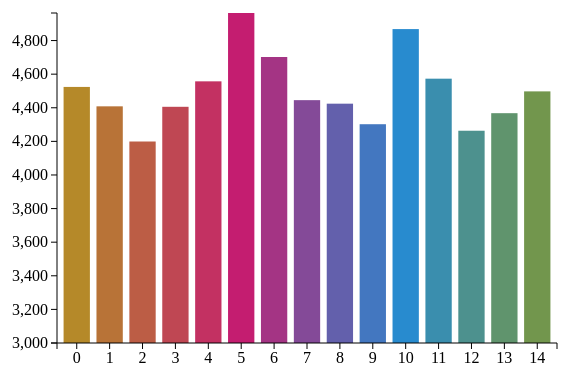
D3 v3 page, settled after 360 driven frames (6 s of simulated time); the page loaded 1 data file(s).


// ── script.js
var bardata= [];


var tempColor;

d3.tsv('data.tsv', function(data){

	for (key in data){
		bardata.push(data[key].value)
	}

var margin = { top: 30, right: 30, bottom: 40, left: 70 };
var height = 400 - margin.top - margin.bottom; 
var width = 600 -margin.left - margin.right, barWidth = 50 , barOffset = 5;

var colors = d3.scale.linear()
				.domain([0,bardata.length*.33, bardata.length*.66, bardata.length])
				.range(['#B58929','#C61C6F','#268BD2','#85992C']);

var yScale = d3.scale.linear()
				.domain([0, d3.max(bardata)])
				.range([0, height]); // scales out data to see that the graph wont exceed the height of the SVG element


var xScale = d3.scale.ordinal()
				.domain(d3.range(0,bardata.length))
				.rangeBands([0, width], .2); // takes care of resizing the width of each band and hence keps up to the width of the svg element

var tooltip = d3.select('body').append('div') 
				.style('position','absolute')
				.style('padding','0 10px')
				.style('background','white')
				.style('opacity',0)

 var myChart = d3.select('#chart').append('svg')
	.attr('width',width+margin.left+margin.right)
	.attr('height',height+margin.top+margin.bottom)

	.append('g')
	.attr('transform','translate('+margin.left+','+margin.top+')')
	.selectAll('rect').data(bardata)
	.enter().append('rect')
		.style('fill', function(d,i){
			return colors(i);
		})
		.attr('width',xScale.rangeBand())
		
		.attr('x', function(d,i){
			return xScale(i);
		})

		.attr('height', 0)

		.attr('y', height)
		
		.on('mouseover', function (d) {
			
			tooltip.transition()
				.style('opacity', .9)

			tooltip.html(d)
				.style('left', (d3.event.pageX - 35) + 'px')
				.style('top', (d3.event.pageY - 30) + 'px')

			tempColor = this.style.fill;
			d3.select(this)
				.style('opacity', .5)
				.style('fill','#819090')

		})

		.on('mouseout', function (d) {
			
			d3.select(this)
				.style('opacity', 1)
				.style('fill', tempColor)

		})

		myChart.transition()
			.attr('height', function  (d) {
				return yScale(d);
			})

			.attr('y', function  (d) {
				return height- yScale(d);
			})

			.delay(function (d,i){
				return i * 20;
			})
			.duration(1000)
			.ease('elastic')



		var vGuideScale = d3.scale.linear()
			.domain([3000, d3.max(bardata)])
			.range([height, 0])

		var vAxis = d3.svg.axis()
			.scale(vGuideScale)
			.orient('left')
			.ticks(10)	

		var vGuide = d3.select('svg').append('g')
			vAxis(vGuide)
			vGuide.attr('transform','translate('+margin.left+','+margin.top+')')
			vGuide.selectAll('path')
				.style({fill : 'none', stroke: "#000"})
			vGuide.selectAll('line')
				.style({ stroke: "#000"})

			var hAxis = d3.svg.axis()
			.scale(xScale)
			.orient('bottom')
			.tickValues(xScale.domain().filter( function(d,i){
				return i+1;
			}))		

		var hGuide = d3.select('svg').append('g')
			hAxis(hGuide)
			hGuide.attr('transform','translate('+margin.left+','+(height+margin.top)+')')
			hGuide.selectAll('path')
				.style({fill : 'none', stroke: "#000"})
			hGuide.selectAll('line')
				.style({ stroke: "#000"})
});
















### data: data.tsv
value
3852
3560
3031
3553
3936
4964
4302
3653
3600
3291
4722
3976
3193
3457
3785